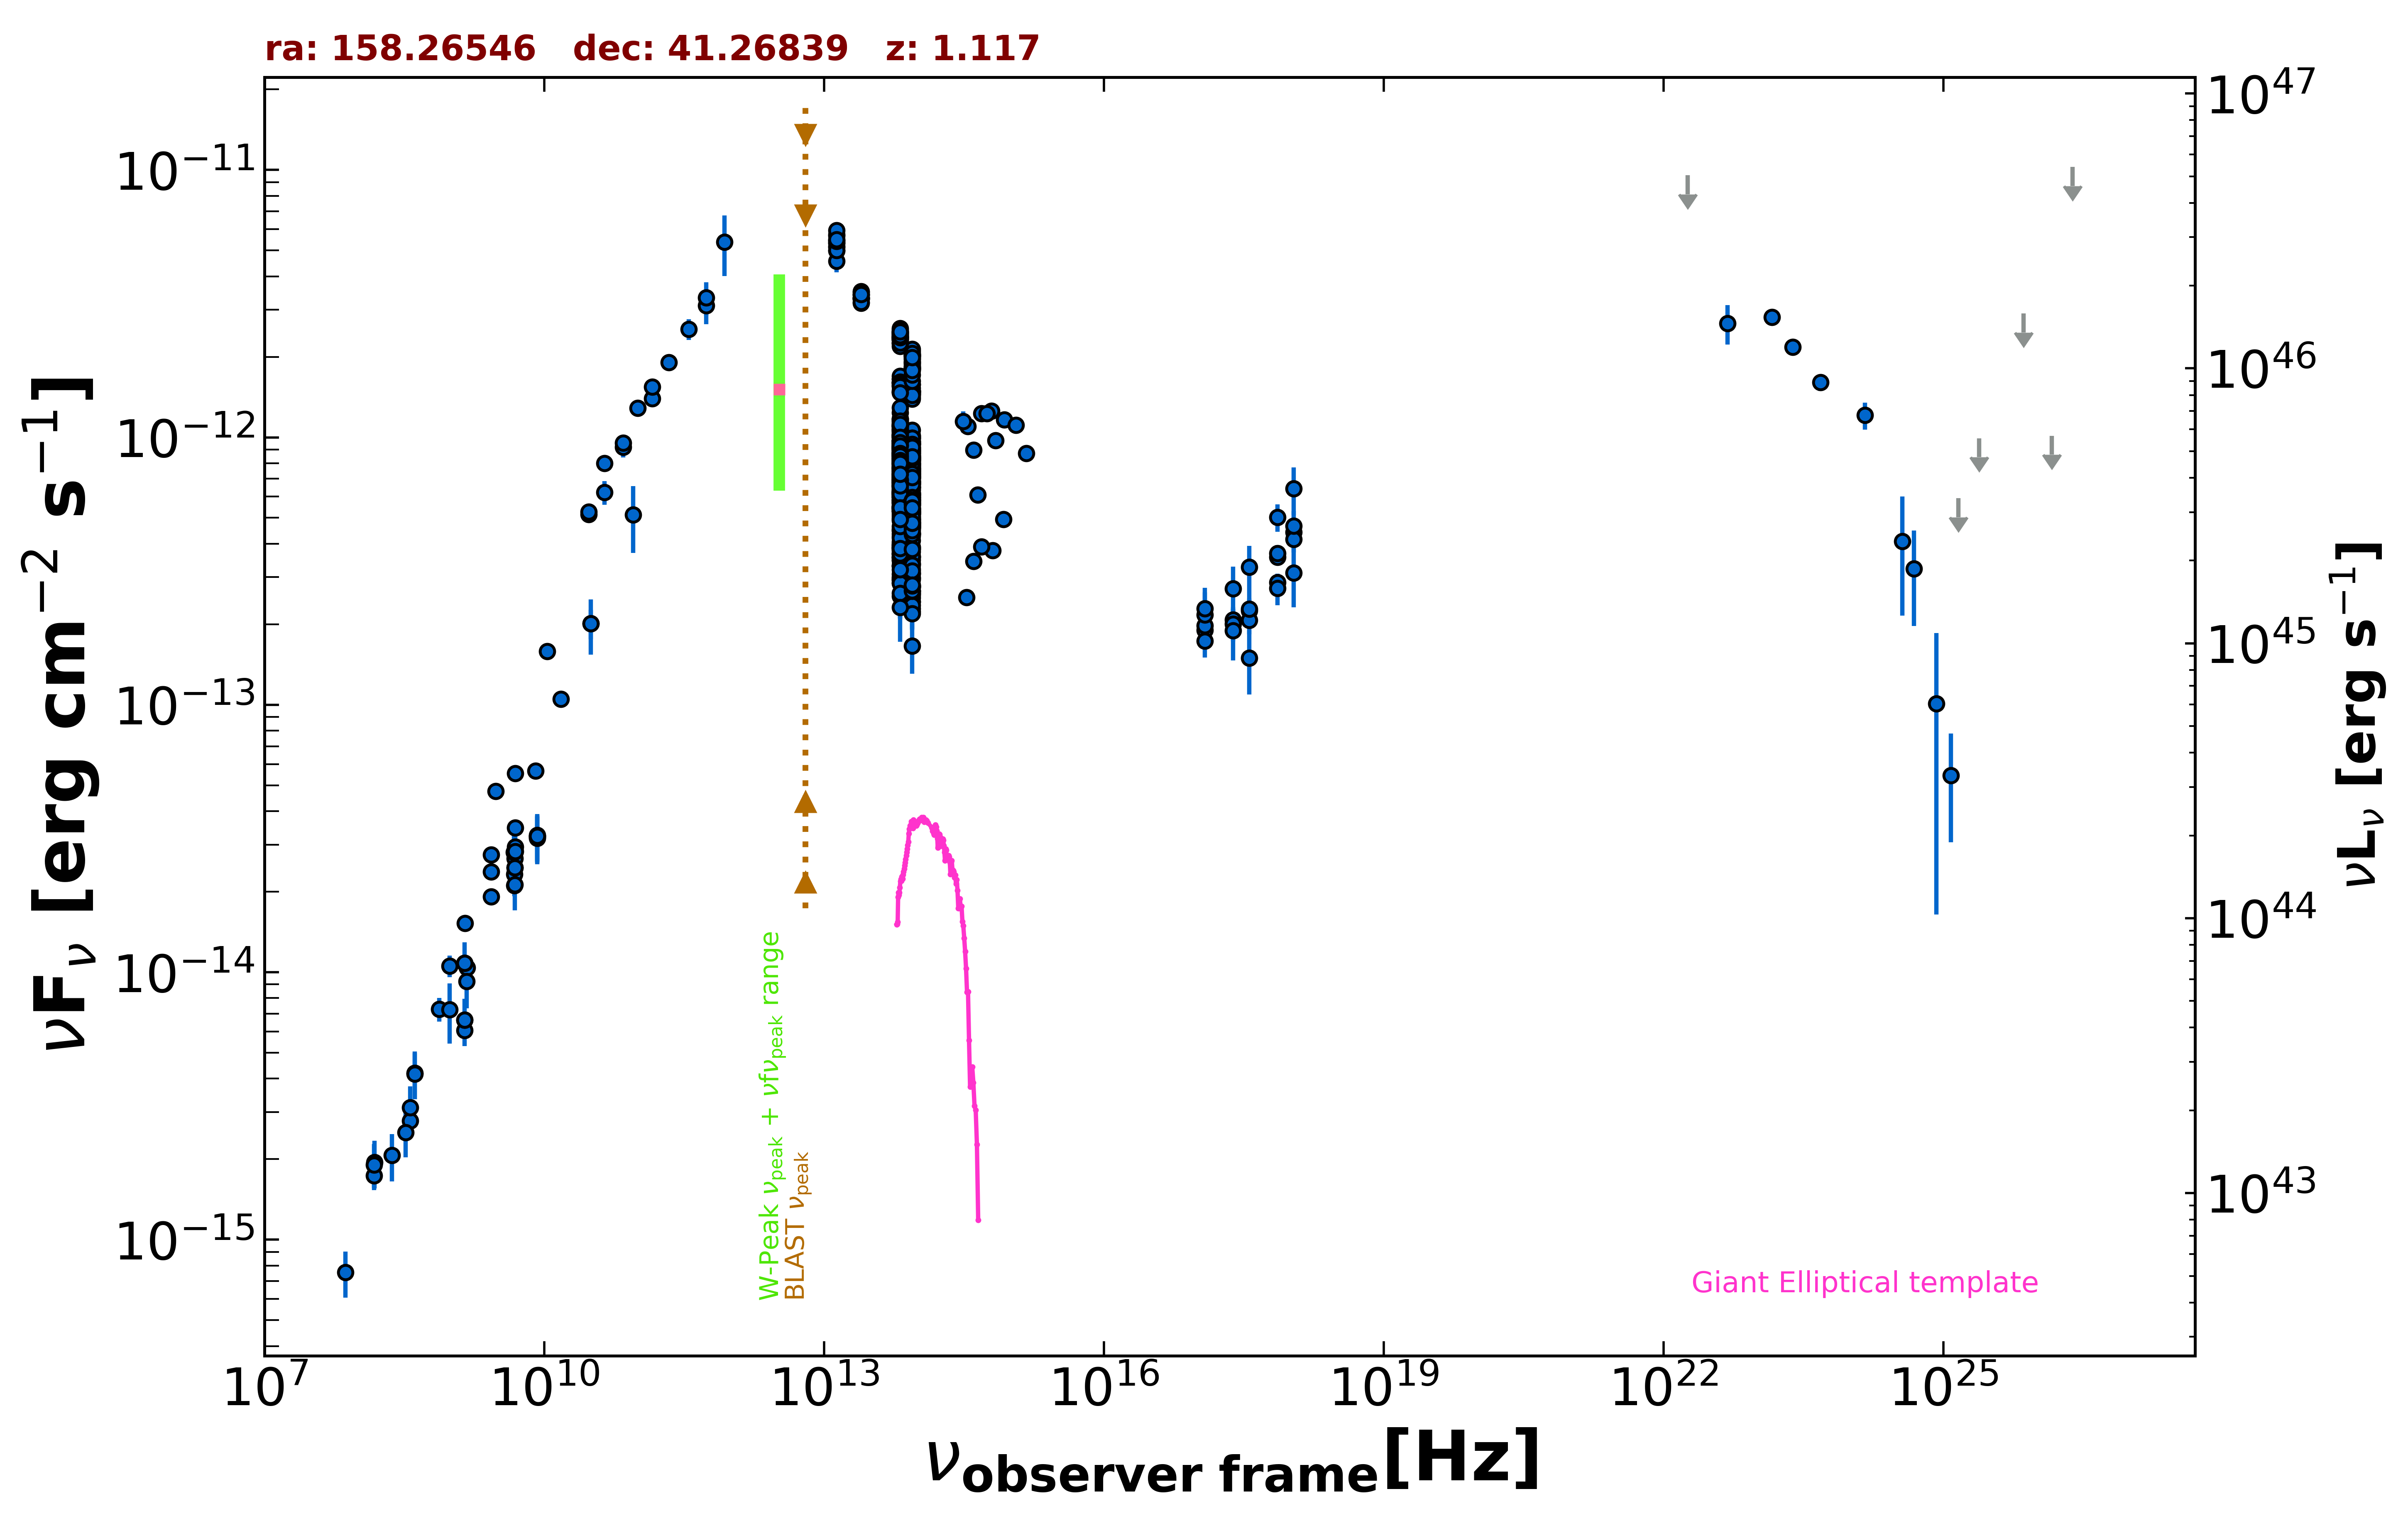

Values plotted in this chart, from the file beside it:
freq., flux, err_flux, MJD_start, MJD_end, flag, catalog, reference
1.400e+09, 6.057e-15, 2.000e-18, 55000, 55000, , FIRST, White et al. 1997  ApJ  475 479
1.400e+09, 6.625e-15, 1.990e-16, 55000, 55000, , NVSS, Condon et al. 1998  AJ  115  1693
3.000e+09, 4.748e-14, 1.400e-16, 55000, 55000, , VLASSQL, Gordon et al. 2021  ApJS  255  30
2.418e+17, 2.076e-13, 2.120e-14, 53787, 54004, , 1OUSX, Giommi et al. in preparation
1.209e+17, 1.898e-13, 1.850e-14, 53787, 54004, , 1OUSX, Giommi et al. in preparation
3.627e+17, 2.253e-13, 2.400e-14, 53787, 54004, , 1OUSX, Giommi et al. in preparation
7.253e+17, 3.572e-13, 2.165e-14, 53787, 54004, , 1OUSX, Giommi et al. in preparation
1.088e+18, 4.419e-13, 4.650e-14, 53787, 54004, , 1OUSX, Giommi et al. in preparation
7.253e+17, 2.863e-13, 1.765e-14, 55000, 55000, , 2SXPS, Evans et al. 2020  ApJS  247  54
1.209e+17, 1.974e-13, 2.055e-14, 55000, 55000, , 2SXPS, Evans et al. 2020  ApJS  247  54
3.627e+17, 2.070e-13, 2.340e-14, 55000, 55000, , 2SXPS, Evans et al. 2020  ApJS  247  54
1.088e+18, 4.154e-13, 4.475e-14, 55000, 55000, , 2SXPS, Evans et al. 2020  ApJS  247  54
1.500e+08, 1.732e-15, 1.735e-16, 55000, 55000, , TGSS150, Intema et al. 2017  A&A  598  A781
8.400e+09, 3.229e-14, 0.000e+00, 55000, 55000, , CRATES, Healey et al. 2007  ApJS  171  61
4.800e+09, 2.107e-14, 1.870e-15, 55000, 55000, , GB6, Gregory et al. 1996  ApJS  103  427
4.800e+09, 2.328e-14, 2.780e-15, 55000, 55000, , GB87, Gregory et al. 1992  VizieR  VIII/14/j20…
3.140e+10, 2.010e-13, 2.515e-14, 55000, 55000, , KUEHR, Kuehr et al. 1981  A&AS  45  367
3.140e+10, 2.010e-13, 4.710e-14, 55000, 55000, , KUEHR, Kuehr et al. 1981  A&AS  45  367
9.680e+08, 1.055e-14, 9.685e-16, 55000, 55000, , KUEHR, Kuehr et al. 1981  A&AS  45  367
4.080e+08, 4.202e-15, 8.565e-16, 55000, 55000, , KUEHR, Kuehr et al. 1981  A&AS  45  367
1.070e+10, 1.583e-13, 5.350e-15, 55000, 55000, , KUEHR, Kuehr et al. 1981  A&AS  45  367
4.885e+09, 3.468e-14, 1.955e-15, 55000, 55000, , KUEHR, Kuehr et al. 1981  A&AS  45  367
2.695e+09, 1.913e-14, 1.075e-15, 55000, 55000, , KUEHR, Kuehr et al. 1981  A&AS  45  367
7.500e+08, 7.275e-15, 7.500e-16, 55000, 55000, , KUEHR, Kuehr et al. 1981  A&AS  45  367
9.660e+08, 7.245e-15, 1.835e-15, 55000, 55000, , KUEHR, Kuehr et al. 1981  A&AS  45  367
2.695e+09, 2.372e-14, 1.075e-15, 55000, 55000, , KUEHR, Kuehr et al. 1981  A&AS  45  367
4.900e+09, 5.537e-14, 4.900e-16, 55000, 55000, , KUEHR, Kuehr et al. 1981  A&AS  45  367
4.900e+09, 2.940e-14, 1.470e-15, 55000, 55000, , KUEHR, Kuehr et al. 1981  A&AS  45  367
9.000e+10, 5.130e-13, 1.440e-13, 55000, 55000, , KUEHR, Kuehr et al. 1981  A&AS  45  367
8.085e+09, 5.660e-14, 3.235e-15, 55000, 55000, , KUEHR, Kuehr et al. 1981  A&AS  45  367
1.500e+10, 1.050e-13, 6.000e-15, 55000, 55000, , KUEHR, Kuehr et al. 1981  A&AS  45  367
1.484e+09, 1.039e-14, 5.930e-16, 55000, 55000, , KUEHR, Kuehr et al. 1981  A&AS  45  367
2.695e+09, 2.749e-14, 5.400e-16, 55000, 55000, , KUEHR, Kuehr et al. 1981  A&AS  45  367
1.410e+09, 1.523e-14, 1.400e-16, 55000, 55000, , KUEHR, Kuehr et al. 1981  A&AS  45  367
4.850e+09, 2.464e-14, 0.000e+00, 55000, 55000, , NORTH20, White and Becker  1992  ApJS  79  331
1.400e+09, 1.082e-14, 0.000e+00, 55000, 55000, , NORTH20, White and Becker  1992  ApJS  79  331
3.650e+08, 2.785e-15, 0.000e+00, 55000, 55000, , NORTH20, White and Becker  1992  ApJS  79  331
1.430e+11, 1.398e-12, 6.200e-14, 55000, 55000, , PCCS2143, GHz The Planck Collaboration 2018  A&A  …
3.000e+10, 5.159e-13, 1.710e-14, 55000, 55000, , PCCS2, 30 GHz The Planck Collaboration 2018  A&…
4.400e+10, 6.235e-13, 6.310e-14, 55000, 55000, , PCCS2, 44 GHz The Planck Collaboration 2018  A&…
5.450e+11, 3.108e-12, 4.600e-13, 55000, 55000, , PCCS2545, GHz The Planck Collaboration 2018  A&A  …
7.000e+10, 9.197e-13, 7.790e-14, 55000, 55000, , PCCS2, 70 GHz The Planck Collaboration 2018  A&…
3.000e+10, 5.263e-13, 1.890e-14, 55000, 55000, , PCNT, The Planck Collaboration 2018  A&A  619 …
4.400e+10, 8.013e-13, 3.800e-14, 55000, 55000, , PCNT, The Planck Collaboration 2018  A&A  619 …
7.000e+10, 9.532e-13, 3.785e-14, 55000, 55000, , PCNT, The Planck Collaboration 2018  A&A  619 …
1.000e+11, 1.286e-12, 3.150e-14, 55000, 55000, , PCNT, The Planck Collaboration 2018  A&A  619 …
1.430e+11, 1.546e-12, 4.650e-14, 55000, 55000, , PCNT, The Planck Collaboration 2018  A&A  619 …
2.170e+11, 1.905e-12, 9.450e-14, 55000, 55000, , PCNT, The Planck Collaboration 2018  A&A  619 …
3.530e+11, 2.542e-12, 2.260e-13, 55000, 55000, , PCNT, The Planck Collaboration 2018  A&A  619 …
5.450e+11, 3.326e-12, 4.805e-13, 55000, 55000, , PCNT, The Planck Collaboration 2018  A&A  619 …
8.570e+11, 5.381e-12, 1.366e-12, 55000, 55000, , PCNT, The Planck Collaboration 2018  A&A  619 …
8.817e+13, 9.418e-13, 3.300e-15, 55000, 55000, , UNWISE, Schlafly et al. 2019  ApJS  240  30
6.517e+13, 1.174e-12, 5.000e-15, 55000, 55000, , UNWISE, Schlafly et al. 2019  ApJS  240  30
8.817e+13, 1.913e-12, 4.050e-14, 55000, 55000, , WISE, Wright et al. 2010  AJ  140  1868
6.517e+13, 2.385e-12, 4.600e-14, 55000, 55000, , WISE, Wright et al. 2010  AJ  140  1868
2.498e+13, 3.345e-12, 7.100e-14, 55000, 55000, , WISE, Wright et al. 2010  AJ  140  1868
1.363e+13, 5.325e-12, 2.060e-13, 55000, 55000, , WISE, Wright et al. 2010  AJ  140  1868
8.817e+13, 7.292e-13, 4.235e-14, 56981, 56981, , NEOWISE, Mainzer et al. 2014  ApJ  792  30
6.517e+13, 9.117e-13, 5.460e-14, 56981, 56981, , NEOWISE, Mainzer et al. 2014  ApJ  792  30
8.817e+13, 7.407e-13, 3.140e-14, 56980, 56980, , NEOWISE, Mainzer et al. 2014  ApJ  792  30
... 680 more rows
